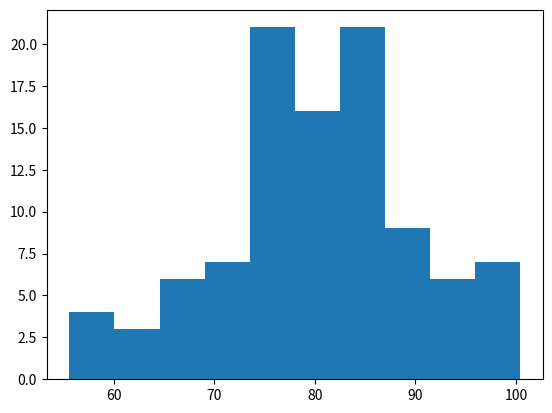

Generate this figure with matplotlib:
#randomizing data, generating summary statistics, and histogram

import numpy as np
import matplotlib.pyplot as plt
mu = 80
sigma = 10

x = np.random.normal(mu, sigma, 100) 

print("Random Normal Array Mean Centered", x[:10])

print("mean", np.mean(x))
plt.hist(x)
plt.show

print("I am a champion of science")

